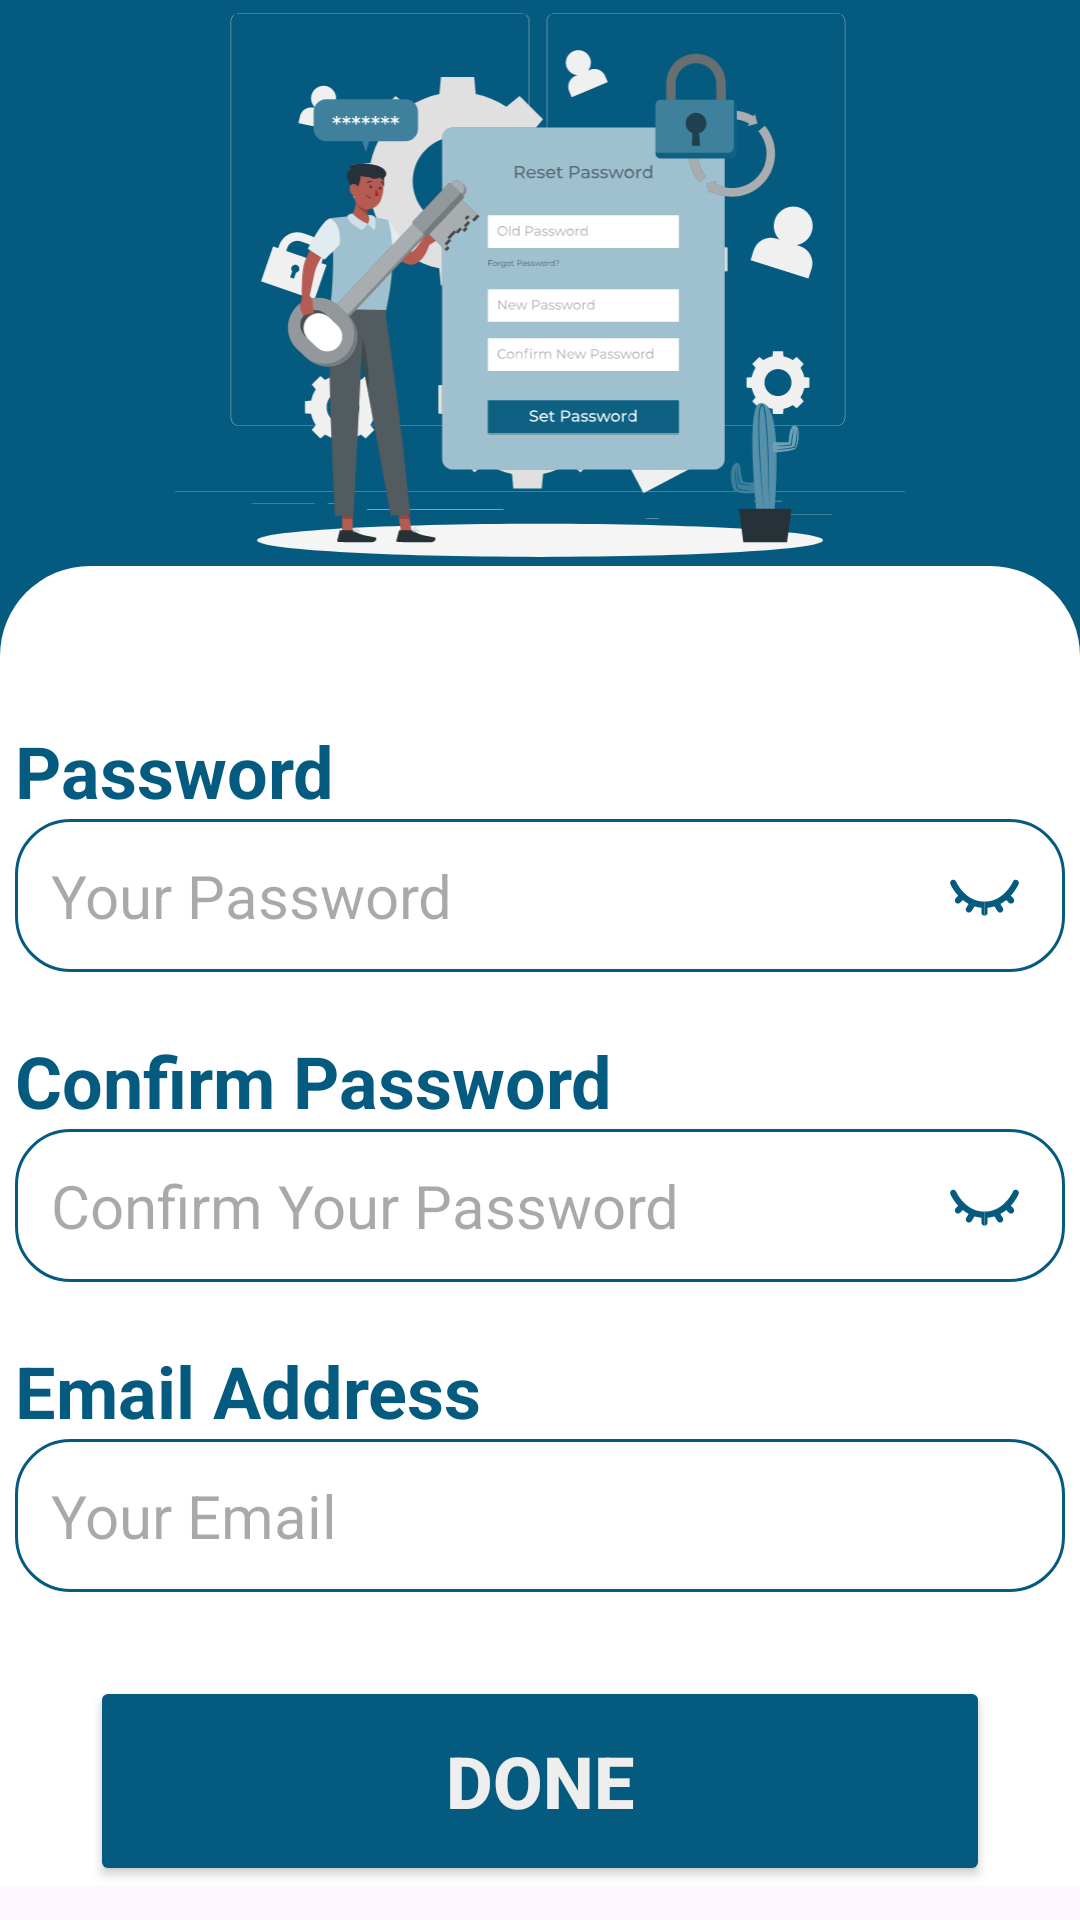

Reconstruct the res/layout file that produces this screen, plus the resources it refers to.
<!-- AndroidManifest.xml: application theme Theme.VistaCureGrad -->
<!-- res/layout/fragment_reset_pass.xml -->
<?xml version="1.0" encoding="utf-8"?>
<ScrollView
    xmlns:android="http://schemas.android.com/apk/res/android"
    xmlns:app="http://schemas.android.com/apk/res-auto"
    xmlns:tools="http://schemas.android.com/tools"
    android:layout_width="match_parent"
    android:layout_height="match_parent">


    <androidx.constraintlayout.widget.ConstraintLayout
        android:layout_width="match_parent"
        android:layout_height="match_parent"
        android:background="@color/DarkBlueMainTitle"
        tools:context=".ResetPass">

        <View
            android:id="@+id/top_half"
            android:layout_width="0dp"
            android:layout_height="0dp"
            android:background="@color/DarkBlueMainTitle"
            app:layout_constraintEnd_toEndOf="parent"
            app:layout_constraintHeight_percent="0.3"
            app:layout_constraintStart_toStartOf="parent"
            app:layout_constraintTop_toTopOf="parent" />

        <View
            android:id="@+id/bottom_half"
            android:layout_width="0dp"
            android:layout_height="0dp"
            android:background="@drawable/rounded_bottom_background_white"
            app:layout_constraintBottom_toBottomOf="parent"
            app:layout_constraintEnd_toEndOf="parent"
            app:layout_constraintHeight_percent="0.7"
            app:layout_constraintHorizontal_bias="0.0"
            app:layout_constraintStart_toStartOf="parent"
            app:layout_constraintTop_toBottomOf="@+id/top_half" />


        <ImageView
            android:layout_width="270dp"
            android:layout_height="182dp"
            android:src="@drawable/rafiki2"
            app:layout_constraintBottom_toBottomOf="@+id/top_half"
            app:layout_constraintEnd_toEndOf="parent"
            app:layout_constraintHorizontal_bias="0.5"
            app:layout_constraintStart_toStartOf="parent"
            app:layout_constraintTop_toTopOf="parent"
            app:layout_constraintVertical_bias="0.675" />

        <com.google.android.material.button.MaterialButton
            android:id="@+id/btnBack"
            android:layout_width="68dp"
            android:layout_height="48dp"
            android:layout_marginStart="2dp"
            android:layout_marginTop="24dp"
            android:background="@drawable/baseline_arrow_left_24"
            android:contentDescription="Go back"
            android:elevation="0dp"
            app:backgroundTint="@color/white"
            app:layout_constraintStart_toStartOf="parent"
            app:layout_constraintTop_toTopOf="parent" />

        <TextView
            android:id="@+id/textView3"
            android:layout_width="wrap_content"
            android:layout_height="wrap_content"
            android:layout_marginTop="52dp"
            android:text="Password"
            android:textColor="@color/DarkBlueMainTitle"
            android:textSize="24sp"
            android:textStyle="bold"
            app:layout_constraintBottom_toTopOf="@+id/etPass"
            app:layout_constraintStart_toStartOf="@+id/etPass"
            app:layout_constraintTop_toBottomOf="@+id/top_half"
            app:layout_constraintVertical_bias="0.818" />

        <EditText
            android:id="@+id/etPass"
            android:layout_width="350dp"
            android:layout_height="wrap_content"
            android:layout_marginBottom="20dp"
            android:background="@drawable/rounded_edittext"
            android:gravity="center_vertical"
            android:hint="Your Password"
            android:inputType="textPassword"
            android:padding="12dp"
            android:textSize="20sp"
            app:layout_constraintBottom_toTopOf="@+id/textView4"
            app:layout_constraintEnd_toEndOf="parent"
            app:layout_constraintHorizontal_bias="0.508"
            app:layout_constraintStart_toStartOf="parent" />


        <ImageView
            android:id="@+id/ivTogglePass"
            android:layout_width="25dp"
            android:layout_height="25dp"
            android:layout_marginBottom="12dp"
            android:src="@drawable/hidden11"
            app:layout_constraintBottom_toBottomOf="@+id/etPass"
            app:layout_constraintEnd_toEndOf="@+id/etPass"
            app:layout_constraintHorizontal_bias="0.956"
            app:layout_constraintStart_toStartOf="@+id/etPass" />

        <TextView
            android:id="@+id/textView4"
            android:layout_width="wrap_content"
            android:layout_height="wrap_content"
            android:text="Confirm Password"
            android:textColor="@color/DarkBlueMainTitle"
            android:textSize="24sp"
            android:textStyle="bold"
            app:layout_constraintBottom_toTopOf="@+id/etConfirmPass"
            app:layout_constraintStart_toStartOf="@+id/etPass" />

        <EditText
            android:id="@+id/etConfirmPass"
            android:layout_width="350dp"
            android:layout_height="wrap_content"
            android:layout_marginBottom="20dp"
            android:background="@drawable/rounded_edittext"
            android:gravity="center_vertical"
            android:hint="Confirm Your Password"
            android:inputType="textPassword"
            android:padding="12dp"
            android:textSize="20sp"
            app:layout_constraintBottom_toTopOf="@+id/textView5"
            app:layout_constraintEnd_toEndOf="parent"
            app:layout_constraintHorizontal_bias="0.508"
            app:layout_constraintStart_toStartOf="parent" />

        <ImageView
            android:id="@+id/ivToggleConfirmPass"
            android:layout_width="25dp"
            android:layout_height="25dp"
            android:layout_marginBottom="12dp"
            android:src="@drawable/hidden11"
            app:layout_constraintBottom_toBottomOf="@+id/etConfirmPass"
            app:layout_constraintEnd_toEndOf="@+id/etConfirmPass"
            app:layout_constraintHorizontal_bias="0.956"
            app:layout_constraintStart_toStartOf="@+id/etConfirmPass" />

        <TextView
            android:id="@+id/textView5"
            android:layout_width="wrap_content"
            android:layout_height="wrap_content"
            android:text="Email Address"
            android:textColor="@color/DarkBlueMainTitle"
            android:textSize="24sp"
            android:textStyle="bold"
            app:layout_constraintBottom_toTopOf="@+id/etemailaddress"
            app:layout_constraintStart_toStartOf="@+id/etConfirmPass" />


        <EditText
            android:id="@+id/etemailaddress"
            android:layout_width="350dp"
            android:layout_height="wrap_content"
            android:layout_marginBottom="28dp"
            android:background="@drawable/rounded_edittext"
            android:gravity="center_vertical"
            android:hint="Your Email"
            android:padding="12dp"
            android:textSize="20sp"
            app:layout_constraintBottom_toTopOf="@+id/btnDone"
            app:layout_constraintEnd_toEndOf="parent"
            app:layout_constraintHorizontal_bias="0.508"
            app:layout_constraintStart_toStartOf="parent" />

        <Button
            android:id="@+id/btnDone"
            android:layout_width="300dp"
            android:layout_height="70dp"
            android:backgroundTint="@color/DarkBlueMainTitle"
            android:text="Done"
            android:textColor="@color/BgAndOnBtnWhite"
            android:textSize="24sp"
            android:textStyle="bold"
            app:layout_constraintBottom_toBottomOf="parent"
            app:layout_constraintEnd_toEndOf="parent"
            app:layout_constraintHorizontal_bias="0.5"
            app:layout_constraintStart_toStartOf="parent" />


    </androidx.constraintlayout.widget.ConstraintLayout>
</ScrollView>
<!-- resources referenced by this layout -->
<resources>
  <color name="BgAndOnBtnWhite">#EEEEEE</color>
  <color name="DarkBlueMainTitle">#055B7F</color>
  <color name="white">#FFFFFF</color>
  <!-- drawable hidden11: vector/xml drawable (drawable, 2278 chars, omitted) -->
  <!-- drawable rafiki2: vector/xml drawable (drawable, 99637 chars, omitted) -->
  <!-- drawable rounded_bottom_background_white (drawable) -->
  <?xml version="1.0" encoding="utf-8"?>
  <shape xmlns:android="http://schemas.android.com/apk/res/android">
      <solid android:color="@color/white" />
      <corners
          android:topLeftRadius="30dp"
          android:topRightRadius="30dp"
          android:bottomLeftRadius="0dp"
          android:bottomRightRadius="0dp" />
  </shape>
  <!-- drawable rounded_edittext (drawable) -->
  <shape xmlns:android="http://schemas.android.com/apk/res/android"
      android:shape="rectangle">
      <solid android:color="@color/white" />
      <corners android:radius="18dp" />
      <stroke android:width="1dp" android:color="@color/DarkBlueMainTitle"></stroke>
  </shape>
  <style name="Theme.VistaCureGrad" parent="Base.Theme.VistaCureGrad" />
  <style name="Base.Theme.VistaCureGrad" parent="Theme.Material3.DayNight">
          
          
          <item name="windowActionBar">false</item>
          <item name="windowNoTitle">true</item>
          <item name="colorControlActivated">@color/DarkBlueMainTitle</item>
      </style>
</resources>
